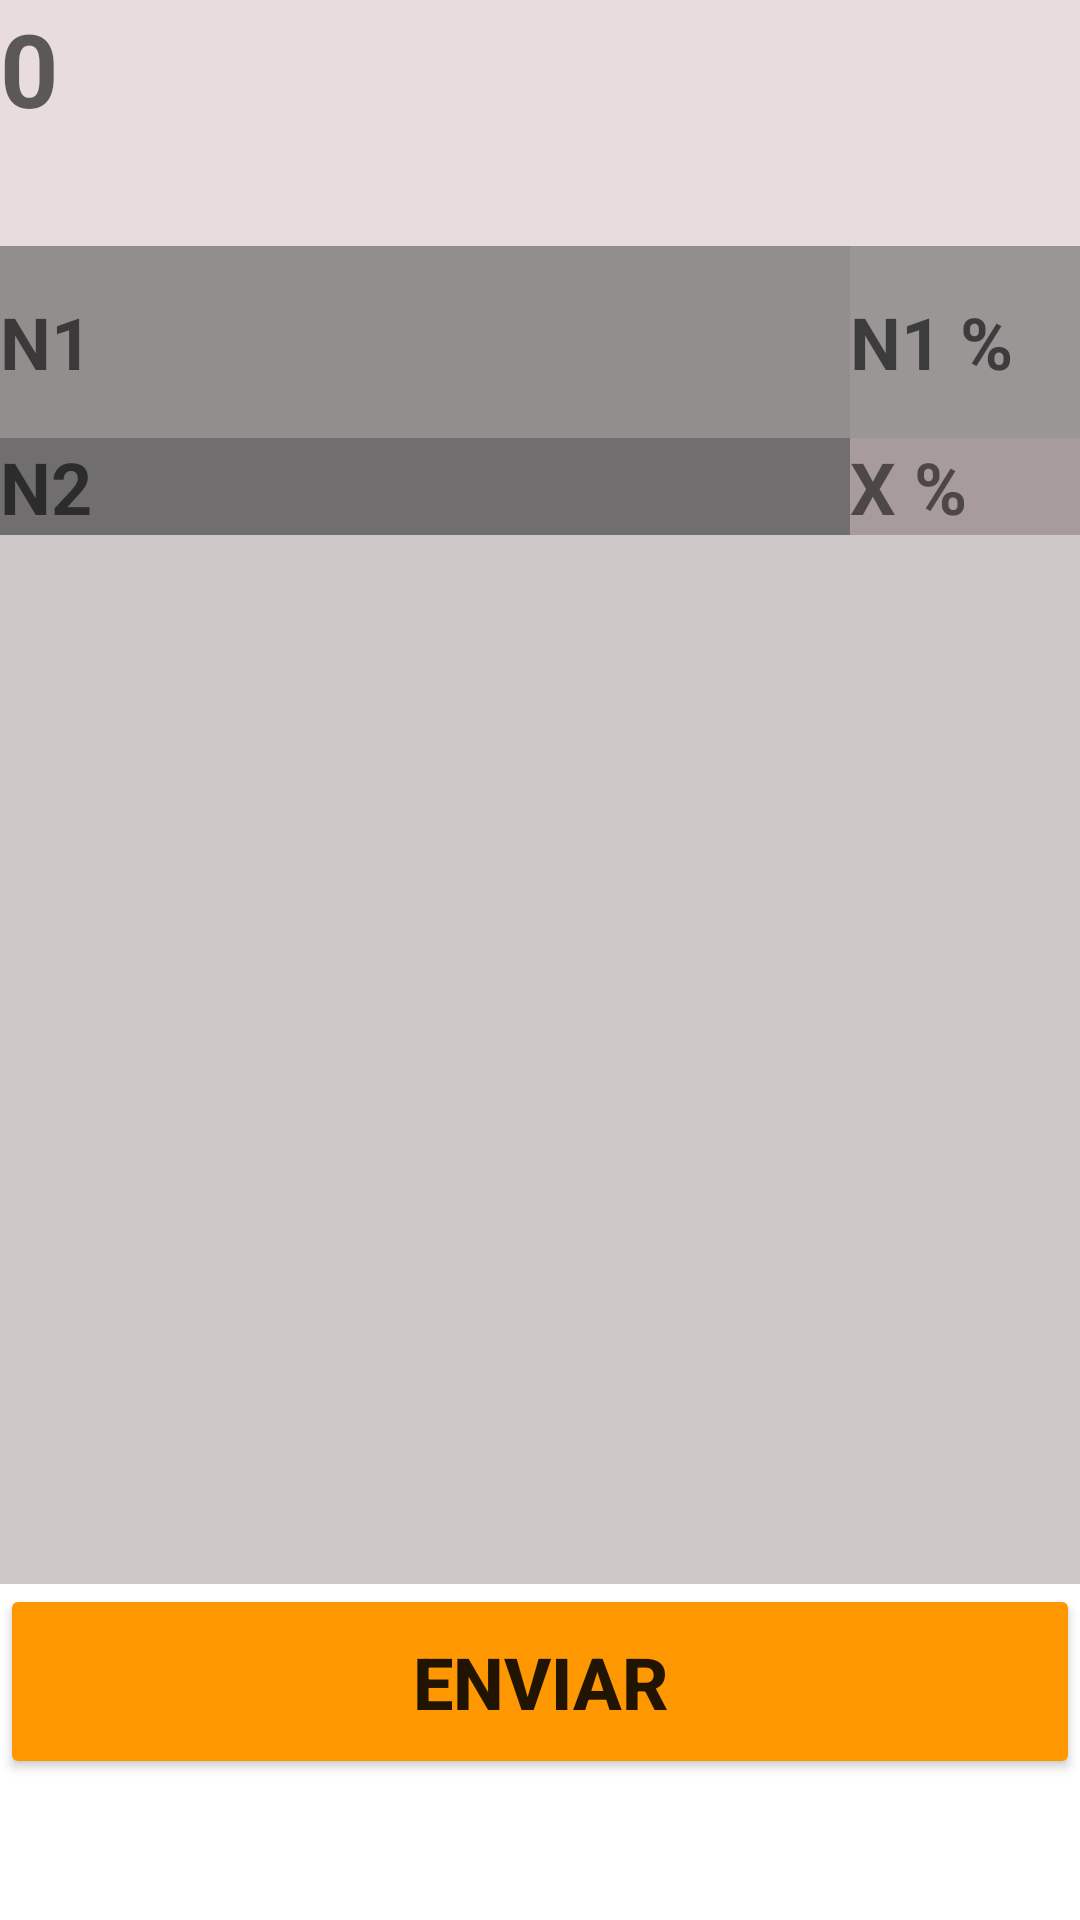

The Android layout XML behind this screen, and the referenced resources:
<!-- AndroidManifest.xml: application theme Theme.Calculadora_tres -->
<!-- res/layout/activity_main.xml -->
<?xml version="1.0" encoding="utf-8"?>
<LinearLayout xmlns:android="http://schemas.android.com/apk/res/android"
    xmlns:app="http://schemas.android.com/apk/res-auto"
    xmlns:tools="http://schemas.android.com/tools"
    android:layout_width="match_parent"
    android:layout_height="match_parent"
    android:orientation="vertical"
    tools:context=".MainActivity" >

    <TextView
        android:id="@+id/text_respuesta"
        android:layout_width="match_parent"
        android:layout_height="82dp"
        android:background="#E8DCDC"
        android:hint="0"
        android:textSize="34sp"
        android:textStyle="bold" />

    <TableLayout
        android:layout_width="match_parent"
        android:layout_height="446dp"
        android:background="#CFC8C8">

        <TableRow
            android:layout_width="374dp"
            android:layout_height="wrap_content">

            <EditText
                android:id="@+id/editText_n1"
                android:layout_width="267dp"
                android:layout_height="64dp"
                android:background="#938E8E"
                android:ems="10"
                android:hint="N1"
                android:inputType="number"
                android:textSize="24sp"
                android:textStyle="bold" />

            <EditText
                android:id="@+id/editText_n2"
                android:layout_width="196dp"
                android:layout_height="64dp"
                android:background="#9A9696"
                android:ems="10"
                android:hint="N1 %"
                android:inputType="number"
                android:textSize="24sp"
                android:textStyle="bold" />
        </TableRow>

        <TableRow
            android:layout_width="365dp"
            android:layout_height="wrap_content" >

            <EditText
                android:id="@+id/editText_n3"
                android:layout_width="wrap_content"
                android:layout_height="match_parent"
                android:background="#706E6E"
                android:ems="10"
                android:hint="N2"
                android:inputType="number"
                android:textSize="24sp"
                android:textStyle="bold" />

            <TextView
                android:id="@+id/textView_x"
                android:layout_width="wrap_content"
                android:layout_height="wrap_content"
                android:background="#A89B9B"
                android:text="X %"
                android:textSize="24sp"
                android:textStyle="bold" />
        </TableRow>

        <TableRow
            android:layout_width="match_parent"
            android:layout_height="match_parent" >

        </TableRow>
    </TableLayout>

    <Button
        android:id="@+id/button_enviar"
        android:layout_width="match_parent"
        android:layout_height="65dp"
        android:backgroundTint="#FF9800"
        android:text="Enviar"
        android:textSize="24sp"
        android:textStyle="bold"
        app:icon="@android:drawable/checkbox_on_background" />

</LinearLayout>
<!-- resources referenced by this layout -->
<resources>
  <style name="Theme.Calculadora_tres" parent="Theme.MaterialComponents.DayNight.DarkActionBar">
          
          <item name="colorPrimary">@color/purple_500</item>
          <item name="colorPrimaryVariant">@color/purple_700</item>
          <item name="colorOnPrimary">@color/white</item>
          
          <item name="colorSecondary">@color/teal_200</item>
          <item name="colorSecondaryVariant">@color/teal_700</item>
          <item name="colorOnSecondary">@color/black</item>
          
          <item name="android:statusBarColor" tools:targetApi="l">?attr/colorPrimaryVariant</item>
          
      </style>
  <!-- not gathered from this repository: default colours our renderer supplied (Android Studio template values) -->
  <color name="purple_500">#FF6200EE</color>
  <color name="purple_700">#FF3700B3</color>
  <color name="teal_200">#FF03DAC5</color>
  <color name="teal_700">#FF018786</color>
  <color name="black">#FF000000</color>
  <color name="white">#FFFFFFFF</color>
</resources>
